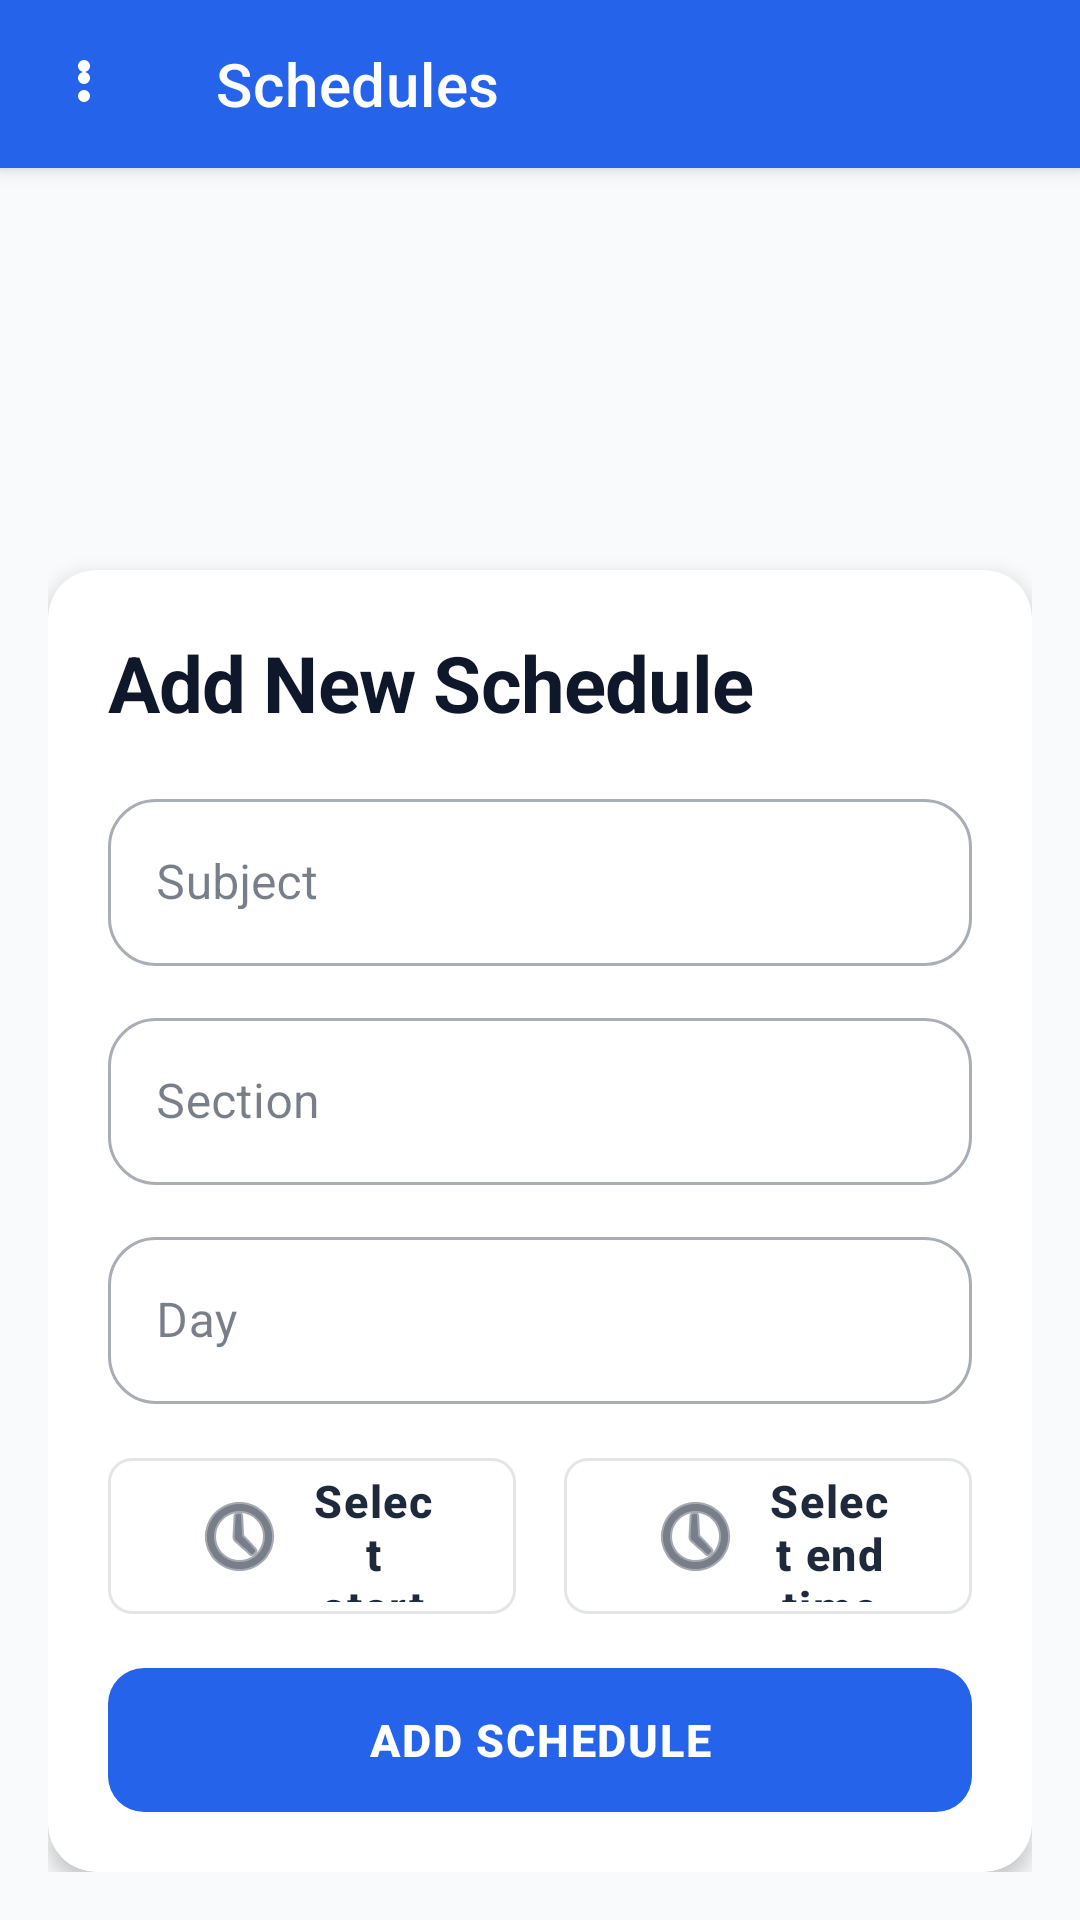

This screen was rendered from an Android layout file. Write that file and the resources it references.
<!-- AndroidManifest.xml: application theme Theme.AttendanceSystem -->
<!-- res/layout/activity_schedule.xml -->
<?xml version="1.0" encoding="utf-8"?>
<androidx.constraintlayout.widget.ConstraintLayout xmlns:android="http://schemas.android.com/apk/res/android"
    xmlns:app="http://schemas.android.com/apk/res-auto"
    xmlns:tools="http://schemas.android.com/tools"
    android:layout_width="match_parent"
    android:layout_height="match_parent"
    android:background="@color/background"
    tools:context=".ScheduleActivity">

    
    <com.google.android.material.appbar.AppBarLayout
        android:id="@+id/appBarLayout"
        android:layout_width="match_parent"
        android:layout_height="wrap_content"
        android:background="@color/primary"
        android:elevation="4dp"
        app:layout_constraintTop_toTopOf="parent"
        app:layout_constraintStart_toStartOf="parent"
        app:layout_constraintEnd_toEndOf="parent">

        <com.google.android.material.appbar.MaterialToolbar
            android:id="@+id/toolbar"
            android:layout_width="match_parent"
            android:layout_height="?attr/actionBarSize"
            android:background="@color/primary"
            app:title="Schedules"
            app:titleTextColor="@color/on_primary"
            app:navigationIcon="@drawable/ic_more"
            app:navigationIconTint="@color/on_primary" />

    </com.google.android.material.appbar.AppBarLayout>

    
    <androidx.constraintlayout.widget.ConstraintLayout
        android:layout_width="match_parent"
        android:layout_height="0dp"
        android:padding="16dp"
        app:layout_constraintTop_toBottomOf="@id/appBarLayout"
        app:layout_constraintBottom_toBottomOf="parent"
        app:layout_constraintStart_toStartOf="parent"
        app:layout_constraintEnd_toEndOf="parent">

        
        <androidx.recyclerview.widget.RecyclerView
            android:id="@+id/recyclerSchedules"
            android:layout_width="match_parent"
            android:layout_height="0dp"
            android:layout_marginBottom="16dp"
            app:layout_constraintTop_toTopOf="parent"
            app:layout_constraintBottom_toTopOf="@id/addScheduleCard"
            app:layout_constraintStart_toStartOf="parent"
            app:layout_constraintEnd_toEndOf="parent" />

        
        <com.google.android.material.card.MaterialCardView
            android:id="@+id/addScheduleCard"
            android:layout_width="match_parent"
            android:layout_height="wrap_content"
            app:cardCornerRadius="16dp"
            app:cardElevation="4dp"
            app:strokeWidth="0dp"
            app:cardBackgroundColor="@color/card_background"
            app:layout_constraintBottom_toBottomOf="parent"
            app:layout_constraintStart_toStartOf="parent"
            app:layout_constraintEnd_toEndOf="parent">

            <LinearLayout
                android:layout_width="match_parent"
                android:layout_height="wrap_content"
                android:orientation="vertical"
                android:padding="20dp">

                
                <TextView
                    android:layout_width="wrap_content"
                    android:layout_height="wrap_content"
                    android:text="Add New Schedule"
                    android:textAppearance="@style/TextAppearance.App.Headline2"
                    android:textColor="@color/text_primary"
                    android:layout_marginBottom="16dp" />

                
                <com.google.android.material.textfield.TextInputLayout
                    android:id="@+id/subjectInputLayout"
                    android:layout_width="match_parent"
                    android:layout_height="wrap_content"
                    android:layout_marginBottom="12dp"
                    android:hint="Subject"
                    style="@style/Widget.MaterialComponents.TextInputLayout.OutlinedBox">

                    <com.google.android.material.textfield.TextInputEditText
                        android:id="@+id/editSubject"
                        android:layout_width="match_parent"
                        android:layout_height="wrap_content"
                        android:inputType="text" />

                </com.google.android.material.textfield.TextInputLayout>

                
                <com.google.android.material.textfield.TextInputLayout
                    android:id="@+id/sectionInputLayout"
                    android:layout_width="match_parent"
                    android:layout_height="wrap_content"
                    android:layout_marginBottom="12dp"
                    android:hint="Section"
                    style="@style/Widget.MaterialComponents.TextInputLayout.OutlinedBox">

                    <com.google.android.material.textfield.TextInputEditText
                        android:id="@+id/editSection"
                        android:layout_width="match_parent"
                        android:layout_height="wrap_content"
                        android:inputType="text" />

                </com.google.android.material.textfield.TextInputLayout>

                
                <com.google.android.material.textfield.TextInputLayout
                    android:id="@+id/dayInputLayout"
                    android:layout_width="match_parent"
                    android:layout_height="wrap_content"
                    android:layout_marginBottom="12dp"
                    android:hint="Day"
                    style="@style/Widget.MaterialComponents.TextInputLayout.OutlinedBox">

                    <com.google.android.material.textfield.TextInputEditText
                        android:id="@+id/editDay"
                        android:layout_width="match_parent"
                        android:layout_height="wrap_content"
                        android:inputType="text" />

                </com.google.android.material.textfield.TextInputLayout>

                
                <LinearLayout
                    android:layout_width="match_parent"
                    android:layout_height="wrap_content"
                    android:orientation="horizontal"
                    android:layout_marginBottom="12dp">

                    <com.google.android.material.button.MaterialButton
                        android:id="@+id/editStartTime"
                        android:layout_width="0dp"
                        android:layout_height="64dp"
                        android:layout_weight="1"
                        android:layout_marginEnd="8dp"
                        android:text="Select start time"
                        android:textColor="?attr/colorOnSurface"
                        android:textAllCaps="false"
                        app:icon="@android:drawable/ic_menu_recent_history"
                        app:iconGravity="start"
                        app:iconTint="?attr/colorOnSurface"
                        app:iconPadding="8dp"
                        app:cornerRadius="8dp"
                        style="@style/Widget.MaterialComponents.Button.OutlinedButton" />

                    <com.google.android.material.button.MaterialButton
                        android:id="@+id/editEndTime"
                        android:layout_width="0dp"
                        android:layout_height="64dp"
                        android:layout_weight="1"
                        android:layout_marginStart="8dp"
                        android:text="Select end time"
                        android:textColor="?attr/colorOnSurface"
                        android:textAllCaps="false"
                        app:icon="@android:drawable/ic_menu_recent_history"
                        app:iconGravity="start"
                        app:iconTint="?attr/colorOnSurface"
                        app:iconPadding="8dp"
                        app:cornerRadius="8dp"
                        style="@style/Widget.MaterialComponents.Button.OutlinedButton" />

                </LinearLayout>

                
                <com.google.android.material.button.MaterialButton
                    android:id="@+id/btnAddSchedule"
                    android:layout_width="match_parent"
                    android:layout_height="wrap_content"
                    android:text="Add Schedule"
                    android:textColor="@color/on_primary"
                    app:backgroundTint="@color/primary"
                    app:cornerRadius="12dp"
                    app:icon="@drawable/ic_add"
                    app:iconTint="@color/on_primary"
                    app:iconPadding="8dp" />

            </LinearLayout>

        </com.google.android.material.card.MaterialCardView>

    </androidx.constraintlayout.widget.ConstraintLayout>

</androidx.constraintlayout.widget.ConstraintLayout>
<!-- resources referenced by this layout -->
<resources>
  <color name="background">#F8FAFC</color>
  <color name="card_background">#FFFFFF</color>
  <color name="on_primary">#FFFFFF</color>
  <color name="primary">#2563EB</color>
  <color name="text_primary">#0F172A</color>
  <style name="TextAppearance.App.Headline2" parent="TextAppearance.MaterialComponents.Headline5">
          <item name="android:textSize">26sp</item>
          <item name="android:textStyle">bold</item>
          <item name="android:textColor">@color/text_primary</item>
          <item name="android:letterSpacing">-0.01</item>
      </style>
  <style name="Theme.AttendanceSystem" parent="Base.Theme.AttendanceSystem" />
  <color name="primary_dark">#1D4ED8</color>
  <color name="secondary">#7C3AED</color>
  <color name="secondary_dark">#6D28D9</color>
  <color name="on_secondary">#FFFFFF</color>
  <color name="tertiary">#0D9488</color>
  <color name="on_tertiary">#FFFFFF</color>
  <color name="surface">#FFFFFF</color>
  <color name="on_background">#0F172A</color>
  <color name="on_surface">#1E293B</color>
  <color name="surface_variant">#F1F5F9</color>
  <color name="on_surface_variant">#64748B</color>
  <color name="error">#DC2626</color>
  <color name="on_error">#FFFFFF</color>
  <color name="outline">#CBD5E1</color>
  <style name="TextAppearance.App.Headline1" parent="TextAppearance.MaterialComponents.Headline4">
          <item name="android:textSize">34sp</item>
          <item name="android:textStyle">bold</item>
          <item name="android:textColor">@color/text_primary</item>
          <item name="android:letterSpacing">-0.02</item>
      </style>
  <style name="TextAppearance.App.Headline3" parent="TextAppearance.MaterialComponents.Headline6">
          <item name="android:textSize">20sp</item>
          <item name="android:textStyle">bold</item>
          <item name="android:textColor">@color/text_primary</item>
      </style>
  <style name="TextAppearance.App.Body1" parent="TextAppearance.MaterialComponents.Body1">
          <item name="android:textSize">16sp</item>
          <item name="android:textColor">@color/text_primary</item>
          <item name="android:lineSpacingMultiplier">1.5</item>
      </style>
  <style name="TextAppearance.App.Body2" parent="TextAppearance.MaterialComponents.Body2">
          <item name="android:textSize">14sp</item>
          <item name="android:textColor">@color/text_secondary</item>
          <item name="android:lineSpacingMultiplier">1.5</item>
      </style>
  <style name="TextAppearance.App.Caption" parent="TextAppearance.MaterialComponents.Caption">
          <item name="android:textSize">12sp</item>
          <item name="android:textColor">@color/text_hint</item>
      </style>
  <style name="ShapeAppearance.App.Small" parent="ShapeAppearance.MaterialComponents.SmallComponent">
          <item name="cornerFamily">rounded</item>
          <item name="cornerSize">14dp</item>
      </style>
  <style name="ShapeAppearance.App.Medium" parent="ShapeAppearance.MaterialComponents.MediumComponent">
          <item name="cornerFamily">rounded</item>
          <item name="cornerSize">20dp</item>
      </style>
  <style name="ShapeAppearance.App.Large" parent="ShapeAppearance.MaterialComponents.LargeComponent">
          <item name="cornerFamily">rounded</item>
          <item name="cornerSize">28dp</item>
      </style>
  <color name="ripple">#202563EB</color>
  <color name="ripple_light">#102563EB</color>
  <color name="card_border">#E2E8F0</color>
  <color name="input_background">#F8FAFC</color>
  <color name="text_hint">#94A3B8</color>
  <color name="bottom_nav_background">#FFFFFF</color>
  <style name="App.BottomNavigation.ActiveIndicator" parent="">
          <item name="android:color">@color/bottom_nav_indicator</item>
      </style>
  <color name="text_secondary">#64748B</color>
  <color name="bottom_nav_indicator">#DBEAFE</color>
</resources>
